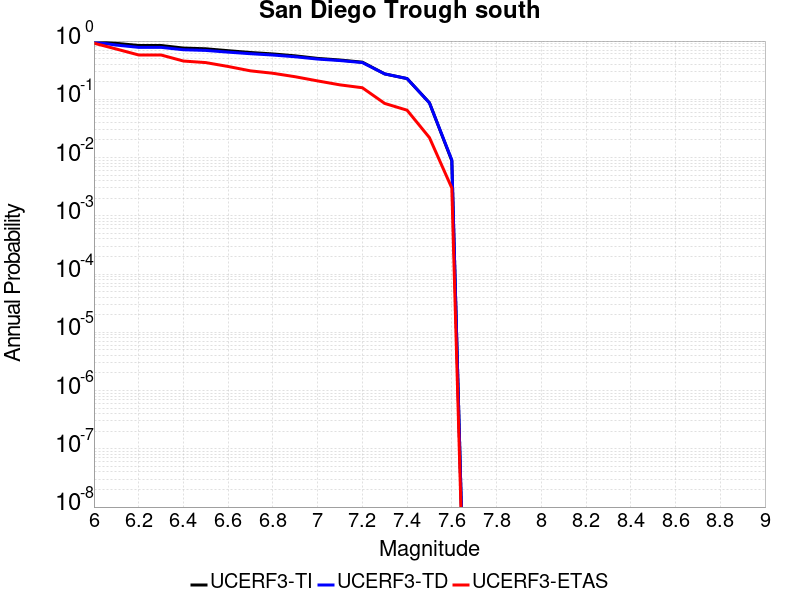

Data behind this chart, as committed beside it:
Magnitude, UCERF3-TI Prob, UCERF3-TD Prob, UCERF3-ETAS Prob
6.0, 0.9867, 0.9621, 0.92
6.1, 0.9137, 0.8533, 0.73
6.2, 0.8397, 0.7797, 0.577
6.3, 0.8397, 0.7797, 0.577
6.4, 0.7581, 0.7091, 0.454
6.5, 0.7368, 0.6907, 0.427
6.6, 0.6833, 0.6454, 0.366
6.7, 0.6365, 0.6063, 0.308
6.8, 0.6011, 0.5756, 0.28
6.9, 0.5574, 0.5374, 0.244
7.0, 0.5042, 0.4907, 0.207
7.1, 0.4728, 0.4625, 0.177
7.2, 0.4344, 0.4272, 0.158
7.3, 0.273, 0.273, 0.085
7.4, 0.2269, 0.2269, 0.065
7.5, 0.08722, 0.08675, 0.022
7.6, 0.008825, 0.009094, 0.003
